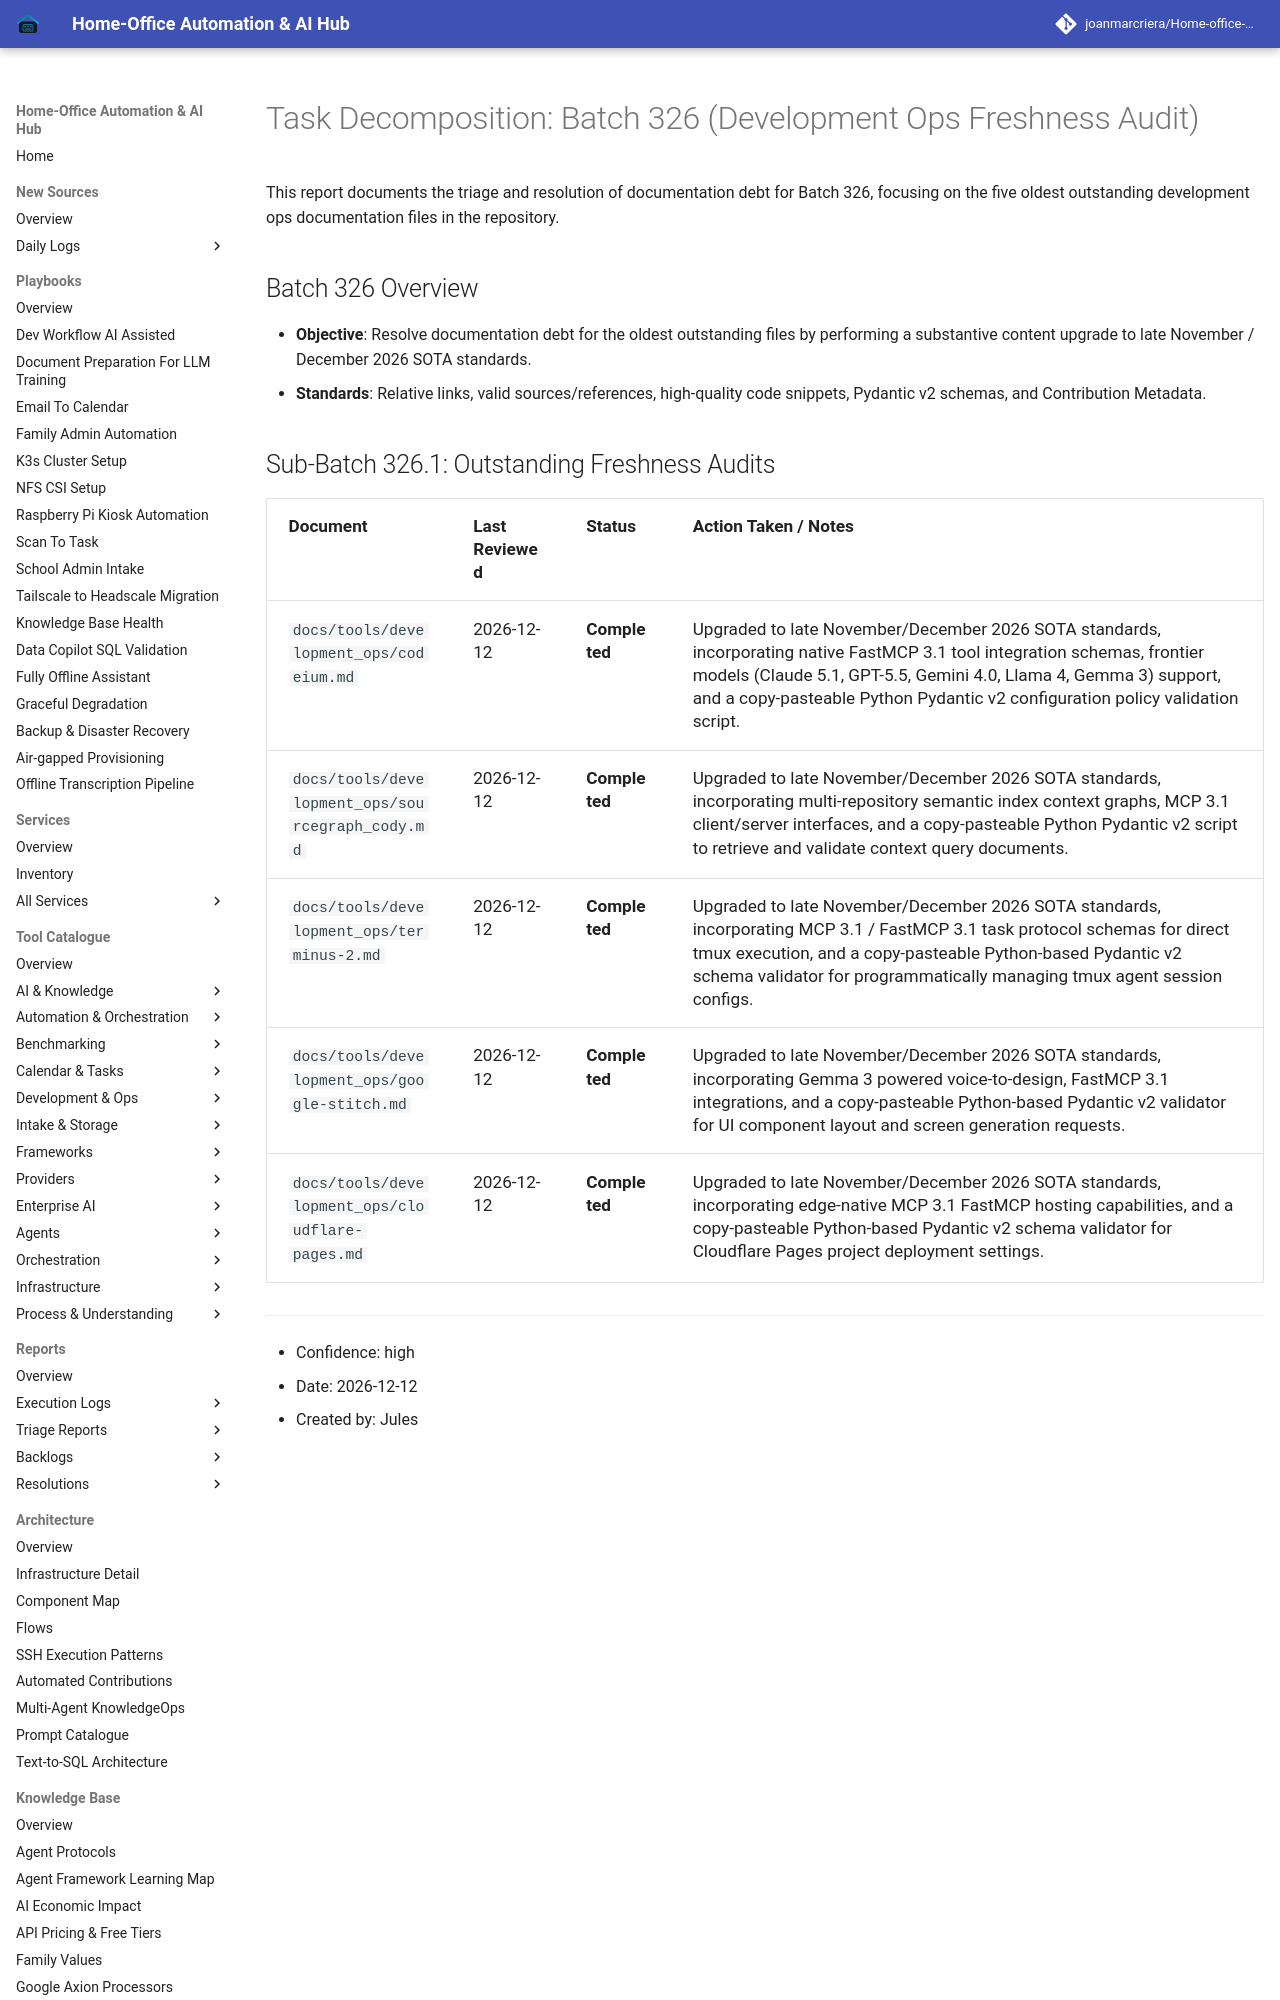

repository: joanmarcriera/Home-office-automations · page: reports/task-decomposition-batch-326/index.html · generator: mkdocs

# Task Decomposition: Batch 326 (Development Ops Freshness Audit)

This report documents the triage and resolution of documentation debt for Batch 326, focusing on the five oldest outstanding development ops documentation files in the repository.

## Batch 326 Overview
- **Objective**: Resolve documentation debt for the oldest outstanding files by performing a substantive content upgrade to late November / December 2026 SOTA standards.
- **Standards**: Relative links, valid sources/references, high-quality code snippets, Pydantic v2 schemas, and Contribution Metadata.
